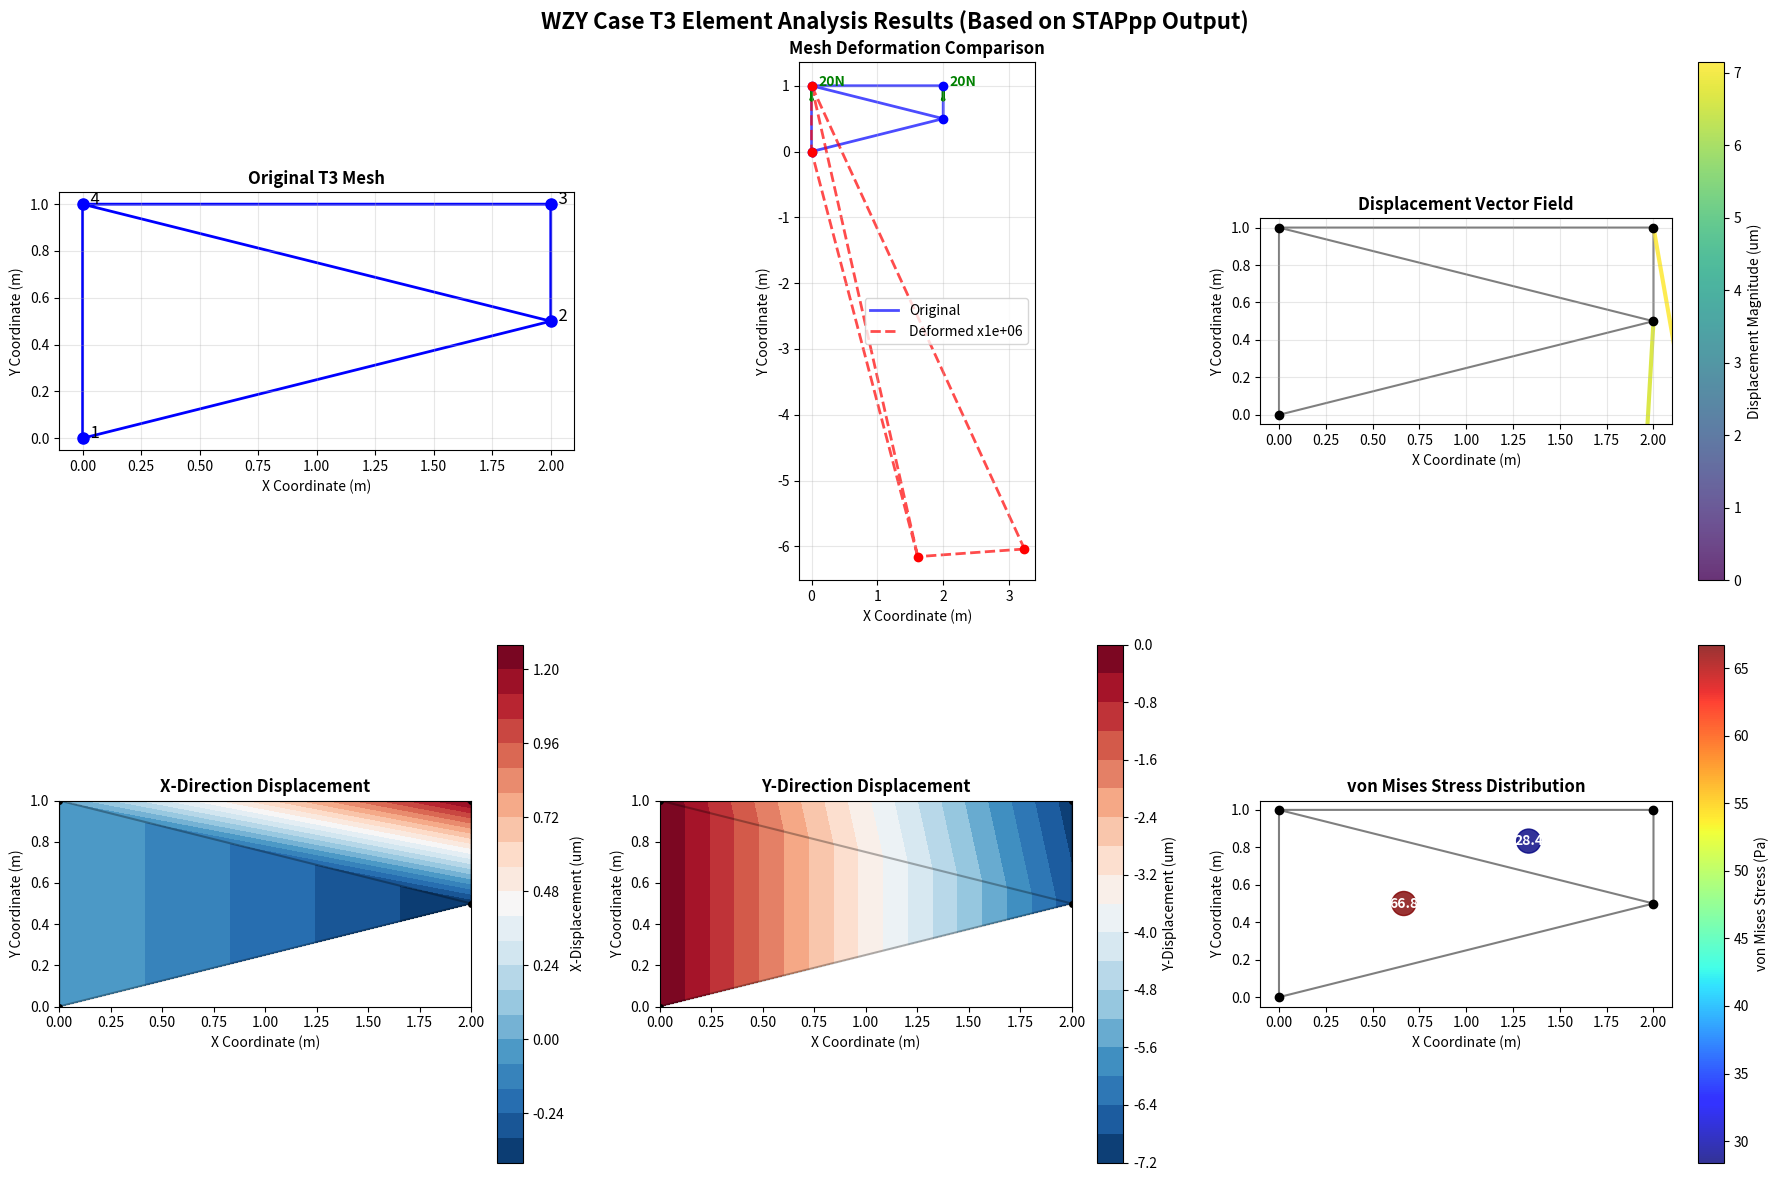
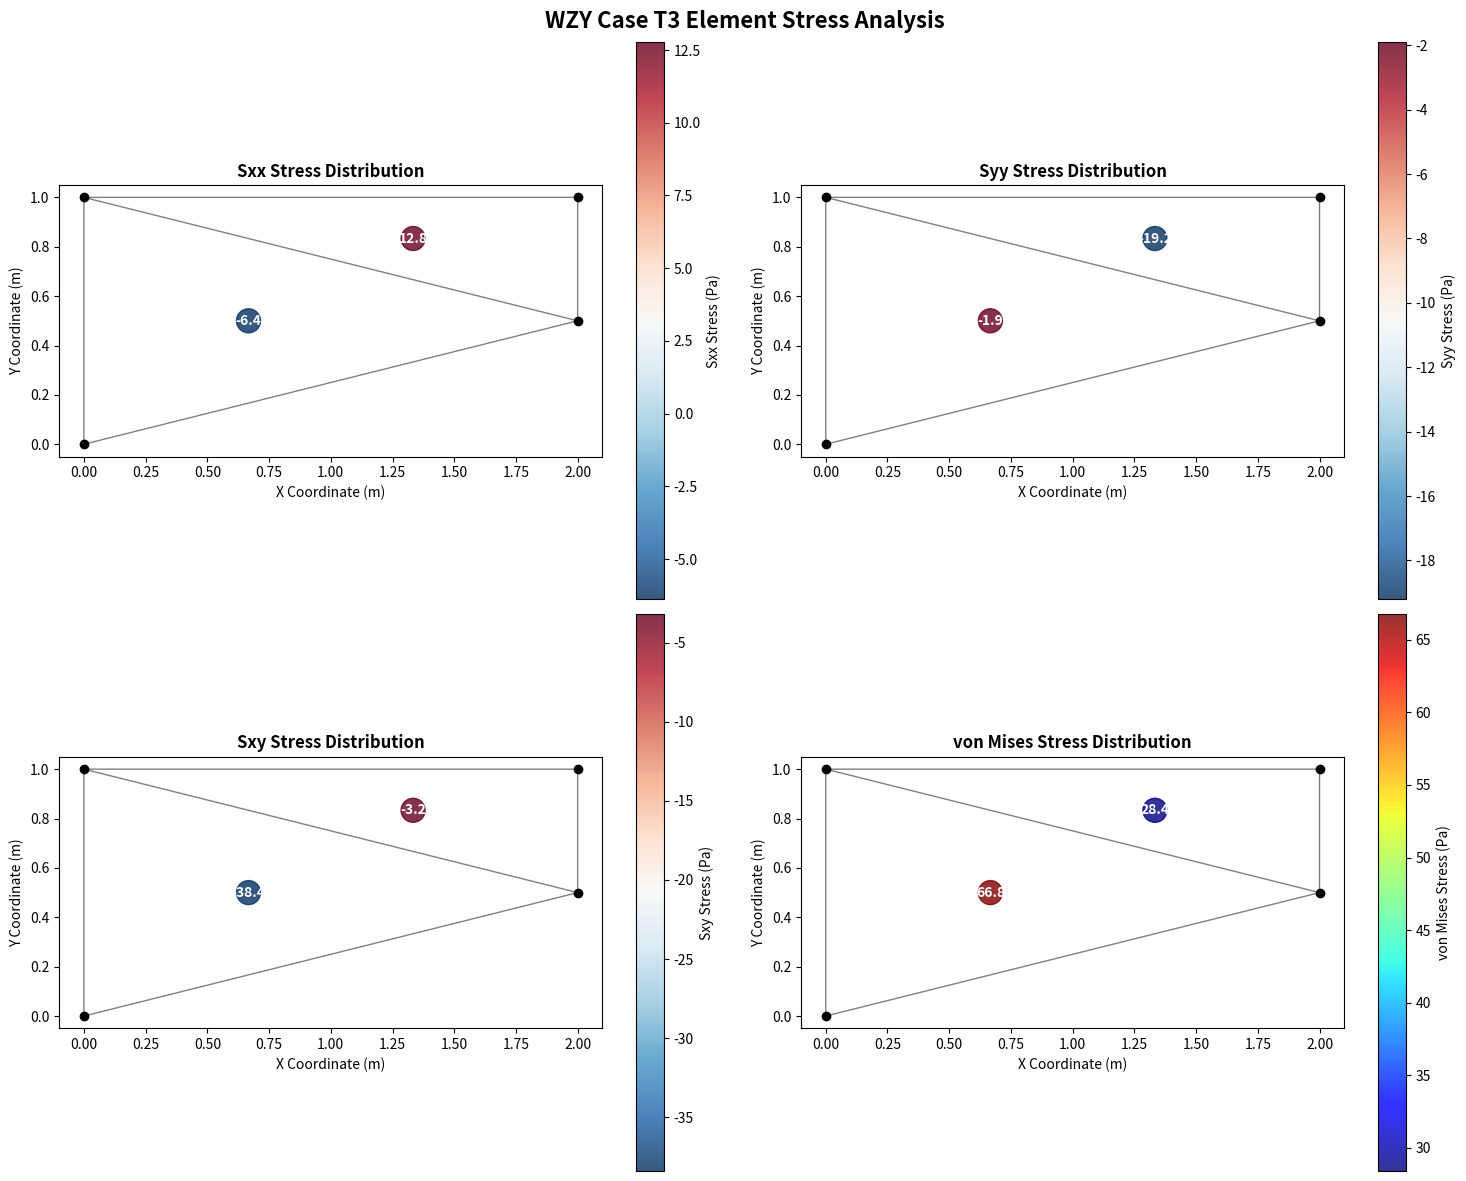

Python code for these plots, in order:
#!/usr/bin/env python3
"""
WZY T3 Element Visualization Script - Pure English Version
"""

import numpy as np
import matplotlib.pyplot as plt
import matplotlib.tri as tri
from matplotlib.patches import Polygon
import json

def create_wzy_visualization():
    """Create WZY case visualization with pure English labels"""
    
    # Exact data extracted from STAPpp output
    nodes = {
        1: {"x": 0.0, "y": 0.0, "ux": 0.0, "uy": 0.0},
        2: {"x": 2.0, "y": 0.5, "ux": -3.87101e-07, "uy": -6.65683e-06},
        3: {"x": 2.0, "y": 1.0, "ux": 1.23482e-06, "uy": -7.04068e-06},
        4: {"x": 0.0, "y": 1.0, "ux": 0.0, "uy": 0.0}
    }
    
    elements = {
        1: {"nodes": [1, 2, 4], "sxx": -6.38078, "syy": -1.91423, "sxy": -38.4048},
        2: {"nodes": [2, 3, 4], "sxx": 12.7616, "syy": -19.2024, "sxy": -3.19039}
    }
    
    # Extract coordinates and displacements
    x = np.array([nodes[i]["x"] for i in range(1, 5)])
    y = np.array([nodes[i]["y"] for i in range(1, 5)])
    ux = np.array([nodes[i]["ux"] for i in range(1, 5)])
    uy = np.array([nodes[i]["uy"] for i in range(1, 5)])
    
    # Calculate deformed coordinates
    scale_factor = 1000000
    x_def = x + ux * scale_factor
    y_def = y + uy * scale_factor
    
    # Calculate displacement magnitude
    displacement_mag = np.sqrt(ux**2 + uy**2)
    
    # Triangulation
    triangles = np.array([[0, 1, 3], [1, 2, 3]])  # T3 elements
    triang = tri.Triangulation(x, y, triangles)
    triang_def = tri.Triangulation(x_def, y_def, triangles)
    
    # Create figure
    fig, axes = plt.subplots(2, 3, figsize=(18, 12))
    fig.suptitle('WZY Case T3 Element Analysis Results (Based on STAPpp Output)', 
                 fontsize=16, fontweight='bold')
    
    # Original mesh
    ax1 = axes[0, 0]
    ax1.triplot(triang, 'b-', linewidth=2)
    ax1.plot(x, y, 'bo', markersize=8)
    for i in range(4):
        ax1.text(x[i], y[i], f'  {i+1}', fontsize=12, ha='left')
    ax1.set_title('Original T3 Mesh', fontweight='bold')
    ax1.set_xlabel('X Coordinate (m)')
    ax1.set_ylabel('Y Coordinate (m)')
    ax1.grid(True, alpha=0.3)
    ax1.set_aspect('equal')
    
    # Deformation comparison
    ax2 = axes[0, 1]
    ax2.triplot(triang, 'b-', linewidth=2, alpha=0.7, label='Original')
    ax2.triplot(triang_def, 'r--', linewidth=2, alpha=0.7, label=f'Deformed x{scale_factor:g}')
    ax2.plot(x, y, 'bo', markersize=6)
    ax2.plot(x_def, y_def, 'ro', markersize=6)
    
    # Load arrows
    ax2.arrow(x[2], y[2], 0, -0.2, head_width=0.05, head_length=0.02, 
             fc='green', ec='green', linewidth=2)
    ax2.arrow(x[3], y[3], 0, -0.2, head_width=0.05, head_length=0.02, 
             fc='green', ec='green', linewidth=2)
    ax2.text(x[2]+0.1, y[2], '20N', fontsize=10, color='green', fontweight='bold')
    ax2.text(x[3]+0.1, y[3], '20N', fontsize=10, color='green', fontweight='bold')
    
    ax2.set_title('Mesh Deformation Comparison', fontweight='bold')
    ax2.set_xlabel('X Coordinate (m)')
    ax2.set_ylabel('Y Coordinate (m)')
    ax2.legend()
    ax2.grid(True, alpha=0.3)
    ax2.set_aspect('equal')
    
    # Displacement vectors
    ax3 = axes[0, 2]
    ax3.triplot(triang, 'k-', alpha=0.5)
    quiver = ax3.quiver(x, y, ux*scale_factor, uy*scale_factor, 
                       displacement_mag*1e6, scale=1, scale_units='xy', 
                       angles='xy', cmap='viridis', alpha=0.8, width=0.01)
    ax3.plot(x, y, 'ko', markersize=6)
    cbar3 = plt.colorbar(quiver, ax=ax3)
    cbar3.set_label('Displacement Magnitude (um)')
    ax3.set_title('Displacement Vector Field', fontweight='bold')
    ax3.set_xlabel('X Coordinate (m)')
    ax3.set_ylabel('Y Coordinate (m)')
    ax3.grid(True, alpha=0.3)
    ax3.set_aspect('equal')
    
    # X-displacement contour
    ax4 = axes[1, 0]
    contour4 = ax4.tricontourf(triang, ux*1e6, levels=20, cmap='RdBu_r')
    cbar4 = plt.colorbar(contour4, ax=ax4)
    cbar4.set_label('X-Displacement (um)')
    ax4.triplot(triang, 'k-', alpha=0.3)
    ax4.plot(x, y, 'ko', markersize=4)
    ax4.set_title('X-Direction Displacement', fontweight='bold')
    ax4.set_xlabel('X Coordinate (m)')
    ax4.set_ylabel('Y Coordinate (m)')
    ax4.set_aspect('equal')
    
    # Y-displacement contour
    ax5 = axes[1, 1]
    contour5 = ax5.tricontourf(triang, uy*1e6, levels=20, cmap='RdBu_r')
    cbar5 = plt.colorbar(contour5, ax=ax5)
    cbar5.set_label('Y-Displacement (um)')
    ax5.triplot(triang, 'k-', alpha=0.3)
    ax5.plot(x, y, 'ko', markersize=4)
    ax5.set_title('Y-Direction Displacement', fontweight='bold')
    ax5.set_xlabel('X Coordinate (m)')
    ax5.set_ylabel('Y Coordinate (m)')
    ax5.set_aspect('equal')
    
    # Stress distribution
    ax6 = axes[1, 2]
    # Calculate element centers
    elem_centers = []
    von_mises = []
    for elem_id, elem in elements.items():
        node_ids = elem["nodes"]
        cx = np.mean([nodes[nid]["x"] for nid in node_ids])
        cy = np.mean([nodes[nid]["y"] for nid in node_ids])
        elem_centers.append([cx, cy])
        
        # von Mises stress
        sxx, syy, sxy = elem["sxx"], elem["syy"], elem["sxy"]
        vm = np.sqrt(sxx**2 + syy**2 - sxx*syy + 3*sxy**2)
        von_mises.append(vm)
    
    elem_centers = np.array(elem_centers)
    scatter = ax6.scatter(elem_centers[:, 0], elem_centers[:, 1], 
                         c=von_mises, s=300, cmap='jet', alpha=0.8)
    cbar6 = plt.colorbar(scatter, ax=ax6)
    cbar6.set_label('von Mises Stress (Pa)')
    ax6.triplot(triang, 'k-', alpha=0.5)
    ax6.plot(x, y, 'ko', markersize=6)
    
    # Label stress values
    for i, (center, vm) in enumerate(zip(elem_centers, von_mises)):
        ax6.text(center[0], center[1], f'{vm:.1f}', ha='center', va='center', 
                fontsize=10, fontweight='bold', color='white')
    
    ax6.set_title('von Mises Stress Distribution', fontweight='bold')
    ax6.set_xlabel('X Coordinate (m)')
    ax6.set_ylabel('Y Coordinate (m)')
    ax6.set_aspect('equal')
    
    plt.tight_layout()
    
    # Save figures
    plt.savefig('wzy_t3_analysis.png', dpi=300, bbox_inches='tight')
    plt.savefig('wzy_t3_analysis.pdf', bbox_inches='tight')
    
    # Show figure
    plt.show()
    
    # Print data report
    print("\n" + "="*70)
    print("WZY Case T3 Element Analysis Report (Based on STAPpp Results)")
    print("="*70)
    
    print("\nNode Displacement Results:")
    print("Node    X-Disp(um)      Y-Disp(um)      Magnitude(um)")
    print("-" * 55)
    for i in range(1, 5):
        ux_um = nodes[i]['ux'] * 1e6
        uy_um = nodes[i]['uy'] * 1e6
        mag_um = np.sqrt(ux_um**2 + uy_um**2)
        print(f"{i:2d}    {ux_um:10.3f}    {uy_um:10.3f}    {mag_um:10.3f}")
    
    print("\nElement Stress Results:")
    print("Elem    Sxx(Pa)       Syy(Pa)       Sxy(Pa)       von Mises(Pa)")
    print("-" * 70)
    for elem_id, elem in elements.items():
        sxx, syy, sxy = elem["sxx"], elem["syy"], elem["sxy"]
        vm = np.sqrt(sxx**2 + syy**2 - sxx*syy + 3*sxy**2)
        print(f"{elem_id:2d}    {sxx:10.2f}    {syy:10.2f}    {sxy:10.2f}    {vm:10.2f}")
    
    print("\nGeometry Information:")
    print("- Element Type: T3 Triangle")
    print("- Nodes: 4, Elements: 2")
    print("- Material: E=3e7 Pa, nu=0.3")
    print("- Boundary: Nodes 1,4 fixed")
    print("- Loading: 20N downward on nodes 3,4")
    print("="*70)

def create_stress_analysis():
    """Create detailed stress analysis visualization"""
    
    # Stress data from STAPpp
    elements = {
        1: {"nodes": [1, 2, 4], "sxx": -6.38078, "syy": -1.91423, "sxy": -38.4048},
        2: {"nodes": [2, 3, 4], "sxx": 12.7616, "syy": -19.2024, "sxy": -3.19039}
    }
    
    nodes = {
        1: {"x": 0.0, "y": 0.0},
        2: {"x": 2.0, "y": 0.5},
        3: {"x": 2.0, "y": 1.0},
        4: {"x": 0.0, "y": 1.0}
    }
    
    # Extract coordinates
    x = np.array([nodes[i]["x"] for i in range(1, 5)])
    y = np.array([nodes[i]["y"] for i in range(1, 5)])
    triangles = np.array([[0, 1, 3], [1, 2, 3]])
    triang = tri.Triangulation(x, y, triangles)
    
    # Calculate element centers and stress components
    elem_centers = []
    stress_xx = []
    stress_yy = []
    stress_xy = []
    von_mises = []
    
    for elem_id, elem in elements.items():
        node_ids = elem["nodes"]
        cx = np.mean([nodes[nid]["x"] for nid in node_ids])
        cy = np.mean([nodes[nid]["y"] for nid in node_ids])
        elem_centers.append([cx, cy])
        
        sxx, syy, sxy = elem["sxx"], elem["syy"], elem["sxy"]
        stress_xx.append(sxx)
        stress_yy.append(syy)
        stress_xy.append(sxy)
        
        # von Mises stress
        vm = np.sqrt(sxx**2 + syy**2 - sxx*syy + 3*sxy**2)
        von_mises.append(vm)
    
    elem_centers = np.array(elem_centers)
    
    # Create stress analysis figure
    fig, axes = plt.subplots(2, 2, figsize=(15, 12))
    fig.suptitle('WZY Case T3 Element Stress Analysis', fontsize=16, fontweight='bold')
    
    # Sxx stress
    ax1 = axes[0, 0]
    scatter1 = ax1.scatter(elem_centers[:, 0], elem_centers[:, 1], c=stress_xx, 
                          s=300, cmap='RdBu_r', alpha=0.8)
    ax1.triplot(triang, 'k-', alpha=0.5, linewidth=1)
    ax1.plot(x, y, 'ko', markersize=6)
    for i, (cx, cy, sxx) in enumerate(zip(elem_centers[:, 0], elem_centers[:, 1], stress_xx)):
        ax1.text(cx, cy, f'{sxx:.1f}', ha='center', va='center', 
                fontsize=10, fontweight='bold', color='white')
    cbar1 = plt.colorbar(scatter1, ax=ax1)
    cbar1.set_label('Sxx Stress (Pa)')
    ax1.set_title('Sxx Stress Distribution', fontweight='bold')
    ax1.set_xlabel('X Coordinate (m)')
    ax1.set_ylabel('Y Coordinate (m)')
    ax1.set_aspect('equal')
    
    # Syy stress
    ax2 = axes[0, 1]
    scatter2 = ax2.scatter(elem_centers[:, 0], elem_centers[:, 1], c=stress_yy, 
                          s=300, cmap='RdBu_r', alpha=0.8)
    ax2.triplot(triang, 'k-', alpha=0.5, linewidth=1)
    ax2.plot(x, y, 'ko', markersize=6)
    for i, (cx, cy, syy) in enumerate(zip(elem_centers[:, 0], elem_centers[:, 1], stress_yy)):
        ax2.text(cx, cy, f'{syy:.1f}', ha='center', va='center', 
                fontsize=10, fontweight='bold', color='white')
    cbar2 = plt.colorbar(scatter2, ax=ax2)
    cbar2.set_label('Syy Stress (Pa)')
    ax2.set_title('Syy Stress Distribution', fontweight='bold')
    ax2.set_xlabel('X Coordinate (m)')
    ax2.set_ylabel('Y Coordinate (m)')
    ax2.set_aspect('equal')
    
    # Sxy stress
    ax3 = axes[1, 0]
    scatter3 = ax3.scatter(elem_centers[:, 0], elem_centers[:, 1], c=stress_xy, 
                          s=300, cmap='RdBu_r', alpha=0.8)
    ax3.triplot(triang, 'k-', alpha=0.5, linewidth=1)
    ax3.plot(x, y, 'ko', markersize=6)
    for i, (cx, cy, sxy) in enumerate(zip(elem_centers[:, 0], elem_centers[:, 1], stress_xy)):
        ax3.text(cx, cy, f'{sxy:.1f}', ha='center', va='center', 
                fontsize=10, fontweight='bold', color='white')
    cbar3 = plt.colorbar(scatter3, ax=ax3)
    cbar3.set_label('Sxy Stress (Pa)')
    ax3.set_title('Sxy Stress Distribution', fontweight='bold')
    ax3.set_xlabel('X Coordinate (m)')
    ax3.set_ylabel('Y Coordinate (m)')
    ax3.set_aspect('equal')
    
    # von Mises stress
    ax4 = axes[1, 1]
    scatter4 = ax4.scatter(elem_centers[:, 0], elem_centers[:, 1], c=von_mises, 
                          s=300, cmap='jet', alpha=0.8)
    ax4.triplot(triang, 'k-', alpha=0.5, linewidth=1)
    ax4.plot(x, y, 'ko', markersize=6)
    for i, (cx, cy, vm) in enumerate(zip(elem_centers[:, 0], elem_centers[:, 1], von_mises)):
        ax4.text(cx, cy, f'{vm:.1f}', ha='center', va='center', 
                fontsize=10, fontweight='bold', color='white')
    cbar4 = plt.colorbar(scatter4, ax=ax4)
    cbar4.set_label('von Mises Stress (Pa)')
    ax4.set_title('von Mises Stress Distribution', fontweight='bold')
    ax4.set_xlabel('X Coordinate (m)')
    ax4.set_ylabel('Y Coordinate (m)')
    ax4.set_aspect('equal')
    
    plt.tight_layout()
    
    # Save stress analysis
    plt.savefig('wzy_stress_analysis.png', dpi=300, bbox_inches='tight')
    plt.savefig('wzy_stress_analysis.pdf', bbox_inches='tight')
    
    plt.show()

def main():
    """Main function to run all visualizations"""
    print("Creating WZY T3 Element Visualization...")
    
    # Create displacement visualization
    print("1. Generating displacement analysis...")
    create_wzy_visualization()
    
    # Create stress visualization
    print("2. Generating stress analysis...")
    create_stress_analysis()
    
    print("\nVisualization Complete!")
    print("Output files:")
    print("- wzy_t3_analysis.png/pdf")
    print("- wzy_stress_analysis.png/pdf")

if __name__ == "__main__":
    main()